Photos from the image-classification dataset "coffee_dataset" in the GitHub repository jujup1t3r/CoFFee. Its 18 classes are: broken, defect damage, dry cherry, floater, foreign matter, full black, full sour, fungus damage, good, husk, immature, parchment, partial black, partial sour, severe insect damage, shell, slight insect damage, withered.

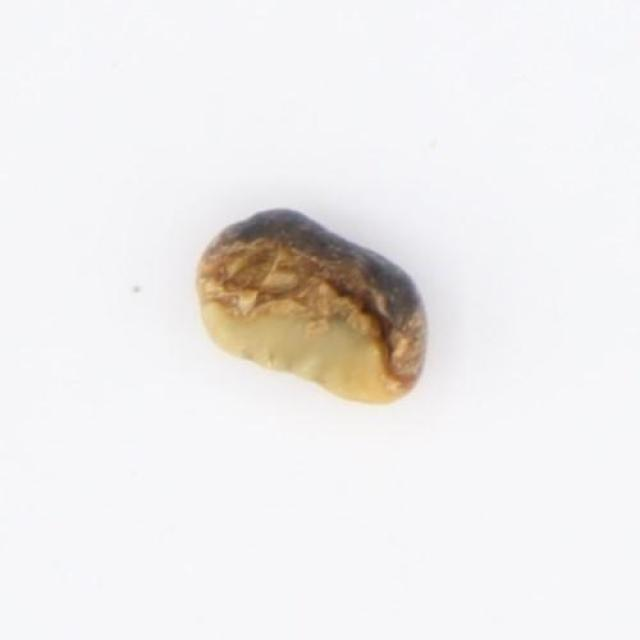
Label: partial black

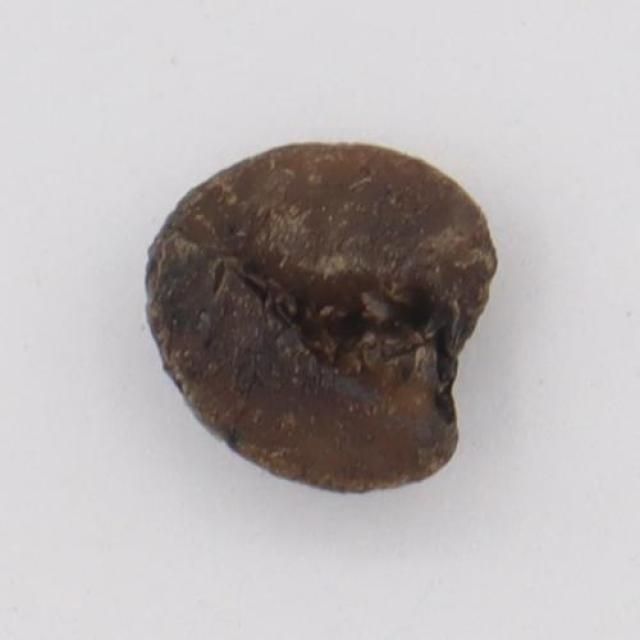
Label: full black

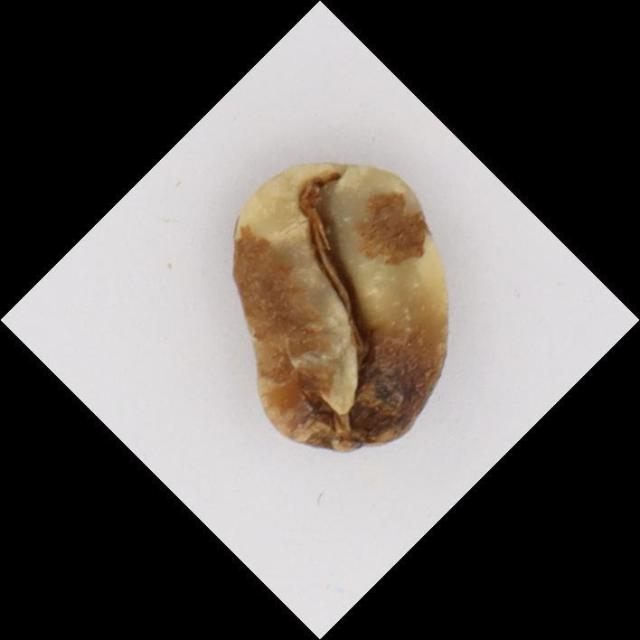
Label: partial sour

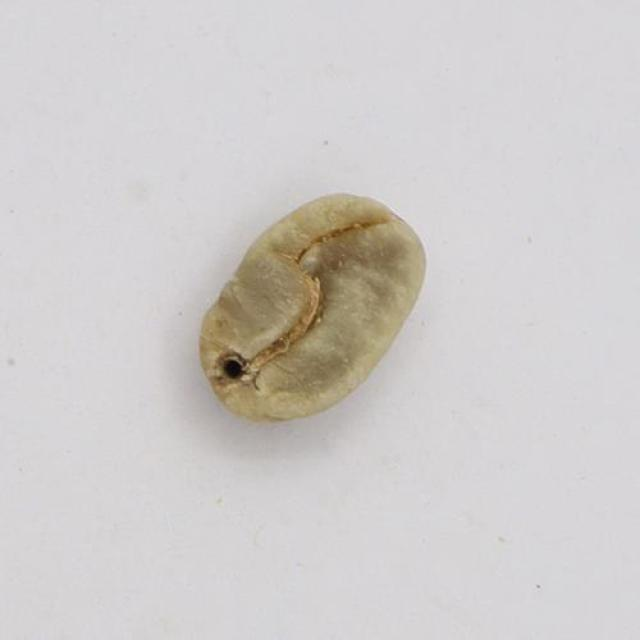
Label: slight insect damage

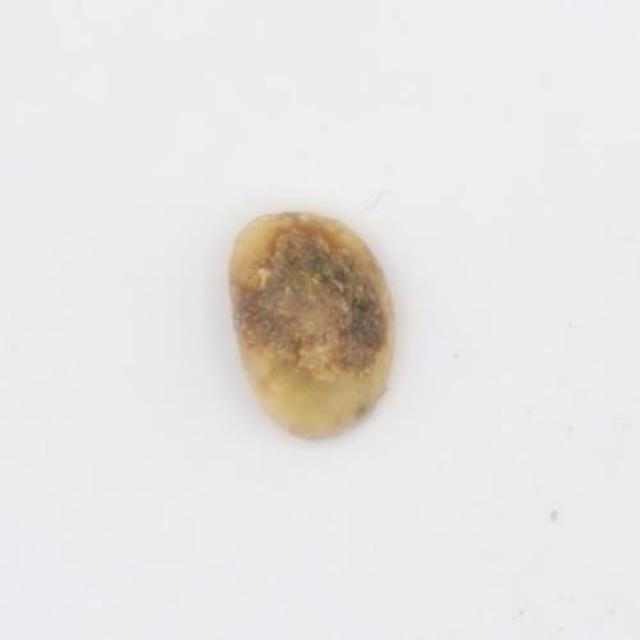
Label: fungus damage

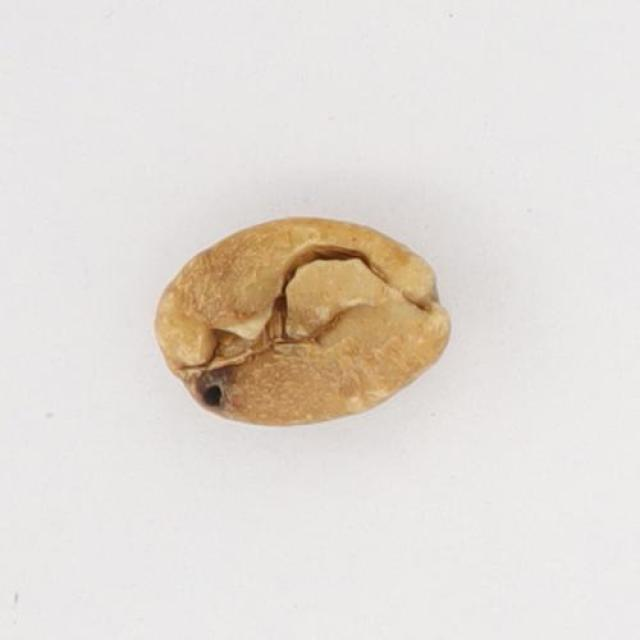
Label: defect damage
